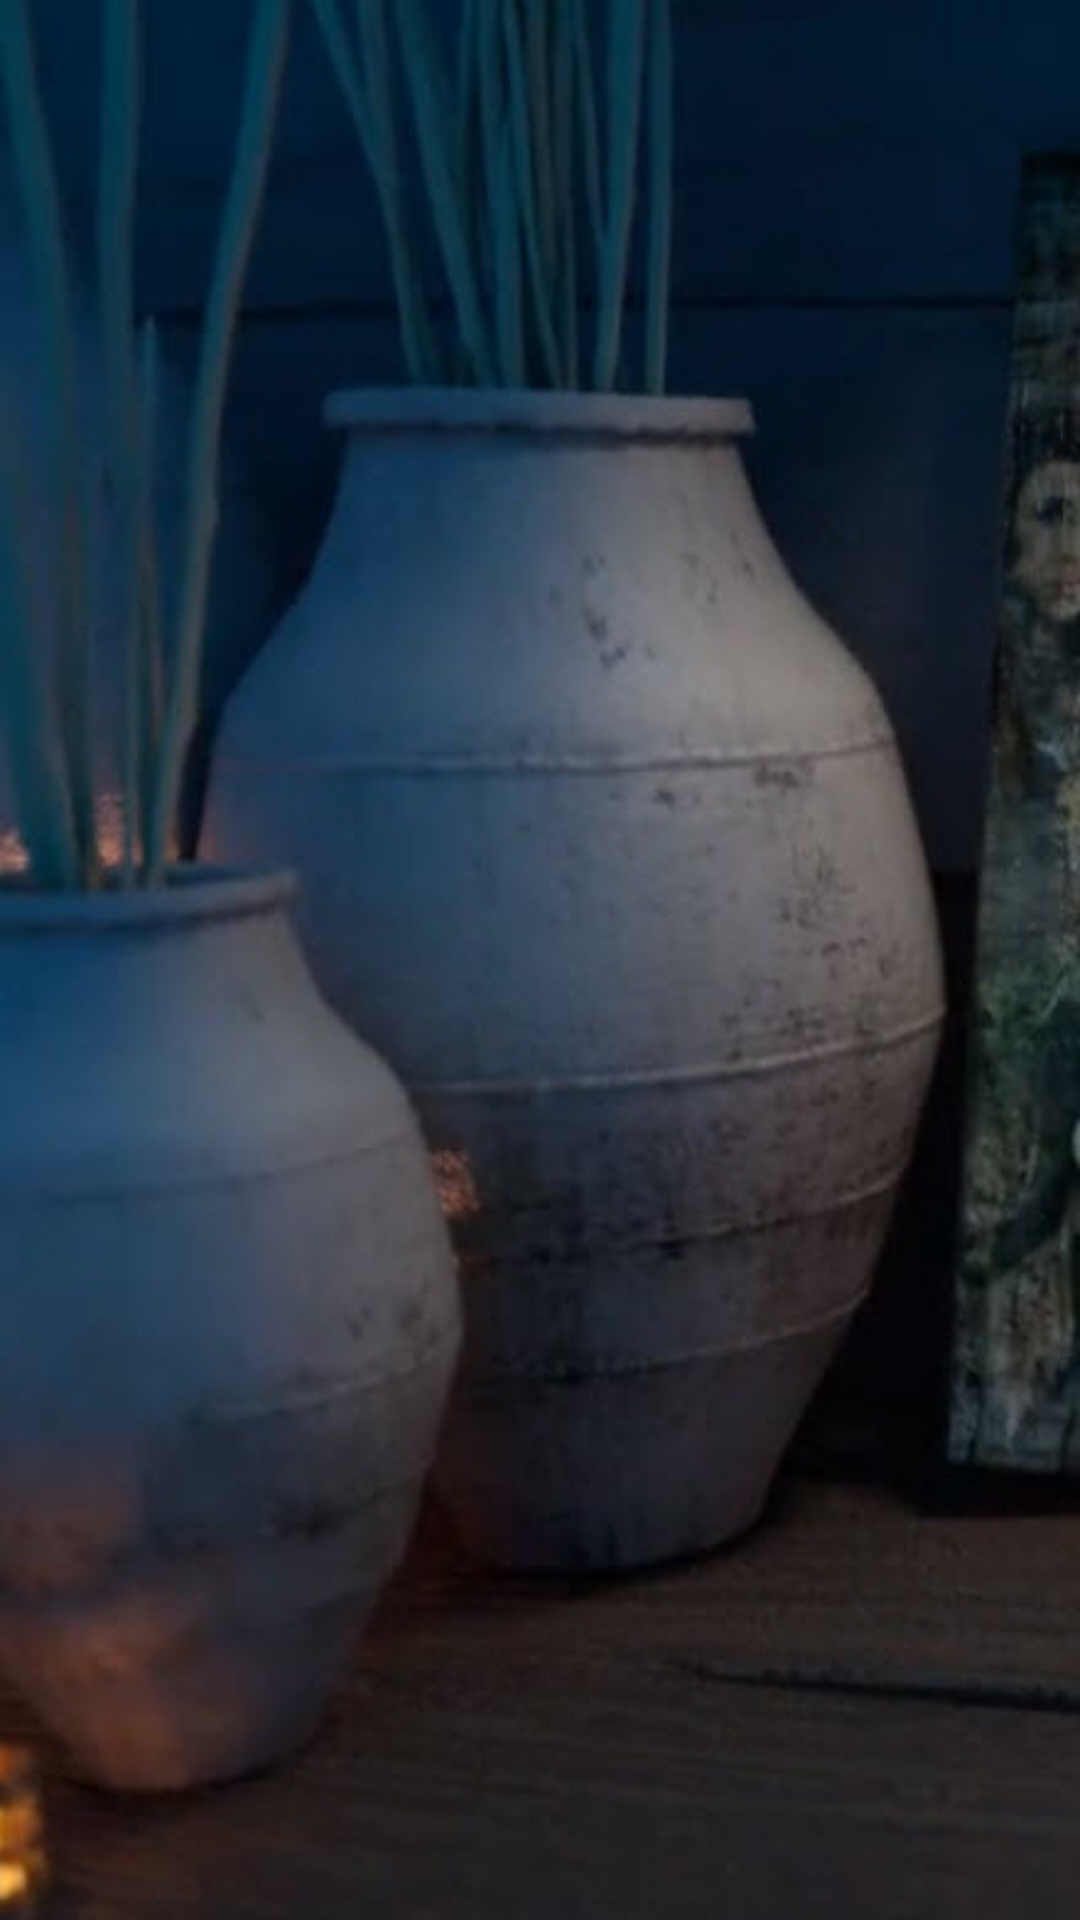

Produce the Android XML layout that renders to this screen, including the resource entries it uses.
<!-- AndroidManifest.xml: application theme AppTheme -->
<!-- res/layout/activity_items1activity.xml -->
<?xml version="1.0" encoding="utf-8"?>
<RelativeLayout xmlns:android="http://schemas.android.com/apk/res/android"
    xmlns:tools="http://schemas.android.com/tools"
    android:id="@+id/activity_items1activity"
    android:layout_width="match_parent"
    android:layout_height="match_parent"
    android:background="@drawable/backgrounditem1"
    tools:context="af.apps.android.moslslat.Items1activity">

    <android.support.v7.widget.RecyclerView
        android:layout_width="match_parent"
        android:id="@+id/recyclerview1i"
        android:layout_height="match_parent"
        android:layout_alignParentTop="true"
        android:layout_centerHorizontal="true" />
</RelativeLayout>
<!-- resources referenced by this layout -->
<resources>
  <!-- drawable backgrounditem1: jpg bitmap (drawable, 46903 bytes) -->
  <style name="AppTheme" parent="Theme.AppCompat.Light.DarkActionBar">
          
          <item name="colorPrimary">@color/colorPrimary</item>
          <item name="colorPrimaryDark">@color/colorPrimaryDark</item>
          <item name="colorAccent">@color/colorAccent</item>
      </style>
  <color name="colorPrimary">#E87D86</color>
  <color name="colorPrimaryDark">#FF5959</color>
  <color name="colorAccent">#bea645</color>
</resources>
